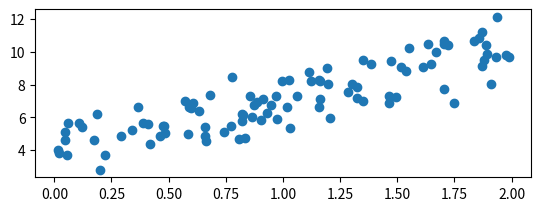

The matplotlib source for this figure: (Note: this script raises an exception after producing the figure.)
import numpy as np
import matplotlib.pyplot as plt


def update(x, y, alpha):

    theta_0 = np.random.rand(1,1)
    theta_1 = np.random.rand(1,1)

    epoch = 0
    while(epoch<2):

        h_x = theta_0 + theta_1*x
        error = h_x - y
        print("Error ", error)
        #print((error.T).shape)
        theta_0 = theta_0 - alpha*np.sum(error)
        print("Theta_0 ", np.asscalar(theta_0))
        theta_1 = theta_1 - alpha*((error).dot(x.T))
        print("Theta_1 ", (theta_1))
        epoch+=1

        if(epoch%10==0):
            print(error)
    
    return theta_0, theta_1
    

def main():
    # x = np.array([0,1,2,3,4,5,6,7,8,9])
    # print(x)
    # y = np.array([1,3,2,5,7,8,8,9,10,12])

    x = 2 * np.random.rand(1, 100)  
    y = 4 + 3 * x + np.random.randn(1, 100)

    plt.subplot(2,1,1)
    plt.scatter(x,y)

    #plt.show()

    learning_rate = 0.01
    theta_0, theta_1 = update(x,y,learning_rate)
    # print(theta_0, " ", theta_1)

    y_final = theta_0 + theta_1*x
    print("y_final ", y_final.shape)
    plt.subplot(2,1,2)

    plt.scatter(x,y_final)

    plt.show()

if __name__ == "__main__":
    main()
